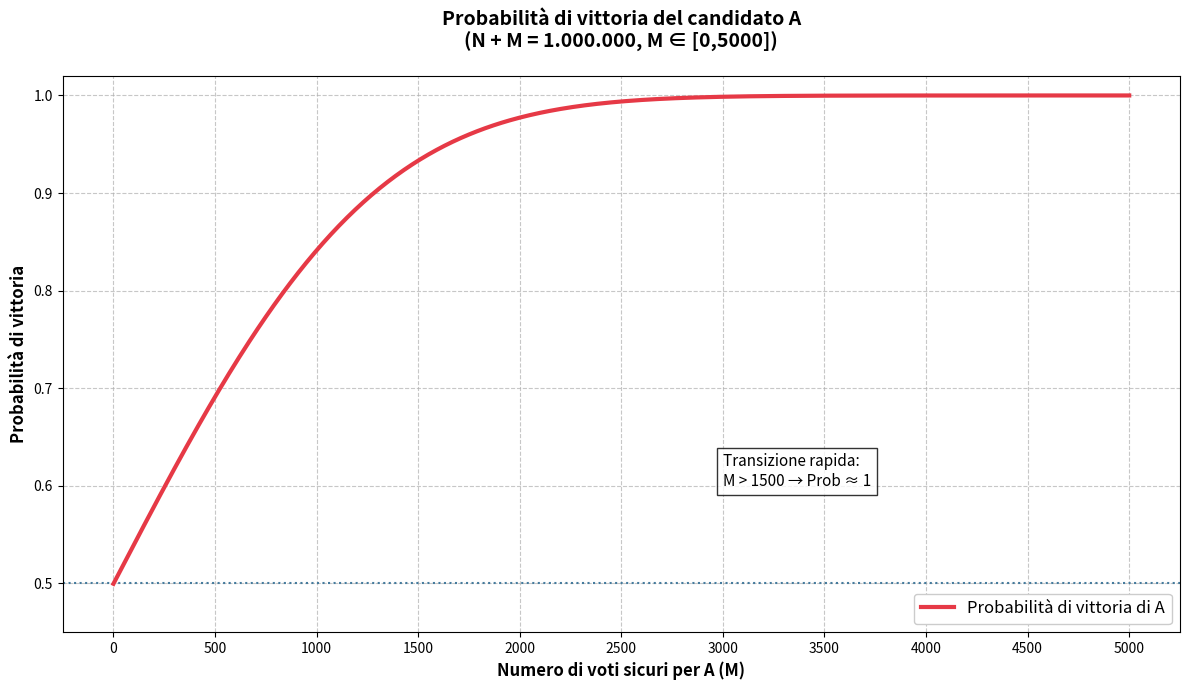

Reproduce this figure in Python. (Note: this script raises an exception after producing the figure.)
import os
import matplotlib.pyplot as plt
import numpy as np
from scipy.stats import binom

# Parametri del problema
Voti_totali = 10**6
M_valori = np.arange(0, 5001, 10)    #Crea un array NumPy con valori interi che partono da 0, arrivano fino a 5000, con un passo di 10.
probabilità = []

# Calcolo delle probabilità
for M in M_valori:   #calcola al variare di M
    N = Voti_totali - M   #ricalcola N indecisi
    k = (N - M) // 2 + 1   #calcola la soglia di vittoria
    prob = 1 - binom.cdf(k - 1, N, 0.5)  #probabilità di A ddi vincere
    probabilità.append(prob)   #salva la probabilità per quel M


# Plot per rappresentare il grafico della funzione
plt.figure(figsize=(12, 7))
# Linea principale 
plt.plot(M_valori, probabilità, 
         color='#E63946', 
         linewidth=3, 
         label="Probabilità di vittoria di A",
         zorder=3)
# Personalizzazione assi e griglia
plt.xlabel("Numero di voti sicuri per A (M)", fontsize=12, fontweight='bold')
plt.ylabel("Probabilità di vittoria", fontsize=12, fontweight='bold')
plt.title("Probabilità di vittoria del candidato A\n(N + M = 1.000.000, M ∈ [0,5000])", 
          fontsize=14, pad=20, fontweight='bold')

# Griglia 
plt.grid(True, linestyle='--', alpha=0.7, zorder=1)

#  limiti assi
plt.xticks(np.arange(0, 5001, 500), fontsize=10)
plt.yticks(np.arange(0.5, 1.01, 0.1), fontsize=10)
plt.ylim(0.45, 1.02)

# Linea orizzontale a 0.5 per riferimento
plt.axhline(y=0.5, color='#457B9D', linestyle=':', linewidth=1.5, zorder=2)

# Legenda con stile
plt.legend(loc='lower right', fontsize=12, framealpha=1)

# Aggiunta testo esplicativo
plt.text(3000, 0.6, 
         "Transizione rapida:\nM > 1500 → Prob ≈ 1", 
         fontsize=11, 
         bbox=dict(facecolor='white', alpha=0.8))

plt.tight_layout()

# Salvataggio in PDF 
desktop_path = os.path.expanduser("~/Desktop/probabilita_vittoria.pdf")
plt.savefig(desktop_path, dpi=300, bbox_inches='tight')
plt.show()